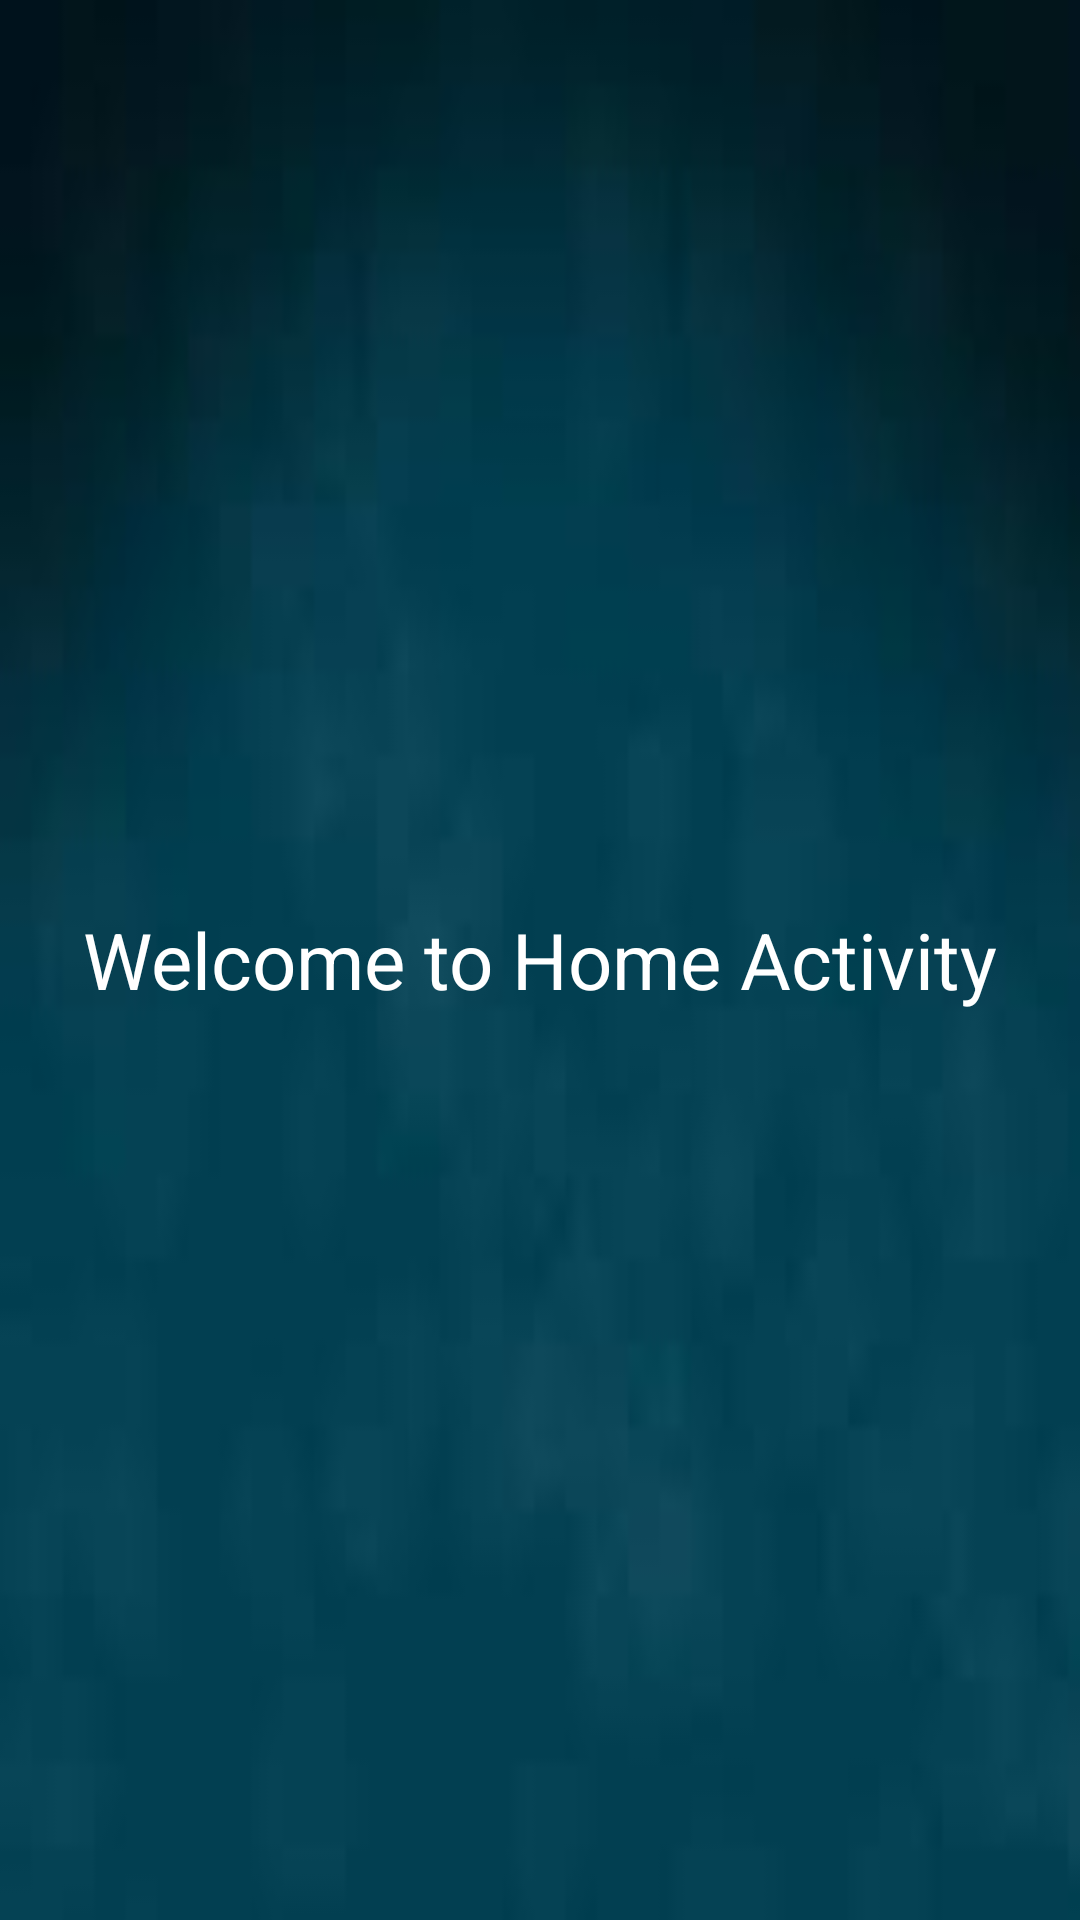

Reconstruct the res/layout file that produces this screen, plus the resources it refers to.
<!-- AndroidManifest.xml: application theme Theme.Loginwithdb -->
<!-- res/layout/activity_home.xml -->
<?xml version="1.0" encoding="utf-8"?>
<LinearLayout xmlns:android="http://schemas.android.com/apk/res/android"
    xmlns:app="http://schemas.android.com/apk/res-auto"
    xmlns:tools="http://schemas.android.com/tools"
    android:layout_width="match_parent"
    android:layout_height="match_parent"
    android:background="@drawable/download"
    android:gravity="center"
    android:orientation="vertical"
    tools:context=".LoginActivity">

    <TextView
        android:id="@+id/textView3"
        android:layout_width="match_parent"
        android:layout_height="73dp"
        android:gravity="center"
        android:text="Welcome to Home Activity"
        android:textColor="@color/white"
        android:textSize="26dp" />
</LinearLayout>
<!-- resources referenced by this layout -->
<resources>
  <!-- drawable download: jpg bitmap (drawable-v24, 1409 bytes) -->
  <style name="Theme.Loginwithdb" parent="Theme.MaterialComponents.DayNight.DarkActionBar">
          
          <item name="colorPrimary">@color/purple_500</item>
          <item name="colorPrimaryVariant">@color/purple_700</item>
          <item name="colorOnPrimary">@color/white</item>
          
          <item name="colorSecondary">@color/teal_200</item>
          <item name="colorSecondaryVariant">@color/teal_700</item>
          <item name="colorOnSecondary">@color/black</item>
          
          <item name="android:statusBarColor" tools:targetApi="l">?attr/colorPrimaryVariant</item>
          
      </style>
  <!-- not gathered from this repository: default colours our renderer supplied (Android Studio template values) -->
  <color name="purple_500">#FF6200EE</color>
  <color name="purple_700">#FF3700B3</color>
  <color name="teal_200">#FF03DAC5</color>
  <color name="teal_700">#FF018786</color>
  <color name="black">#FF000000</color>
  <color name="white">#FFFFFFFF</color>
</resources>
